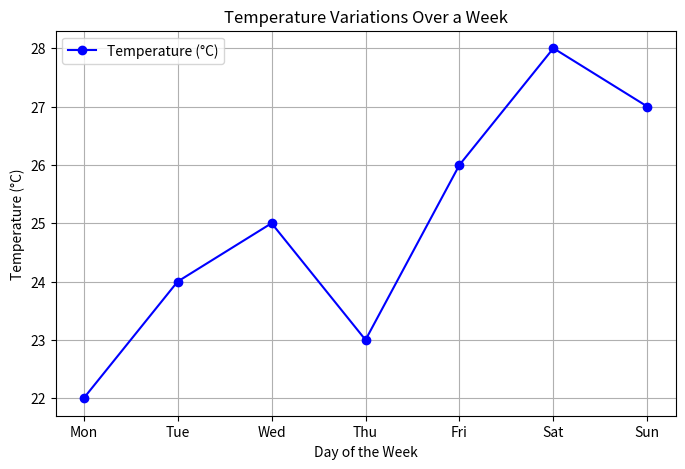

The matplotlib source for this figure:
import matplotlib.pyplot as plt

days = ['Mon', 'Tue', 'Wed', 'Thu', 'Fri', 'Sat', 'Sun']
temperature = [22, 24, 25, 23, 26, 28, 27]

plt.figure(figsize=(8, 5))
plt.plot(days, temperature, marker='o', linestyle='-', color='b', label='Temperature (°C)')

plt.xlabel('Day of the Week')
plt.ylabel('Temperature (°C)')
plt.title('Temperature Variations Over a Week')
plt.grid(True)
plt.legend()

plt.show()